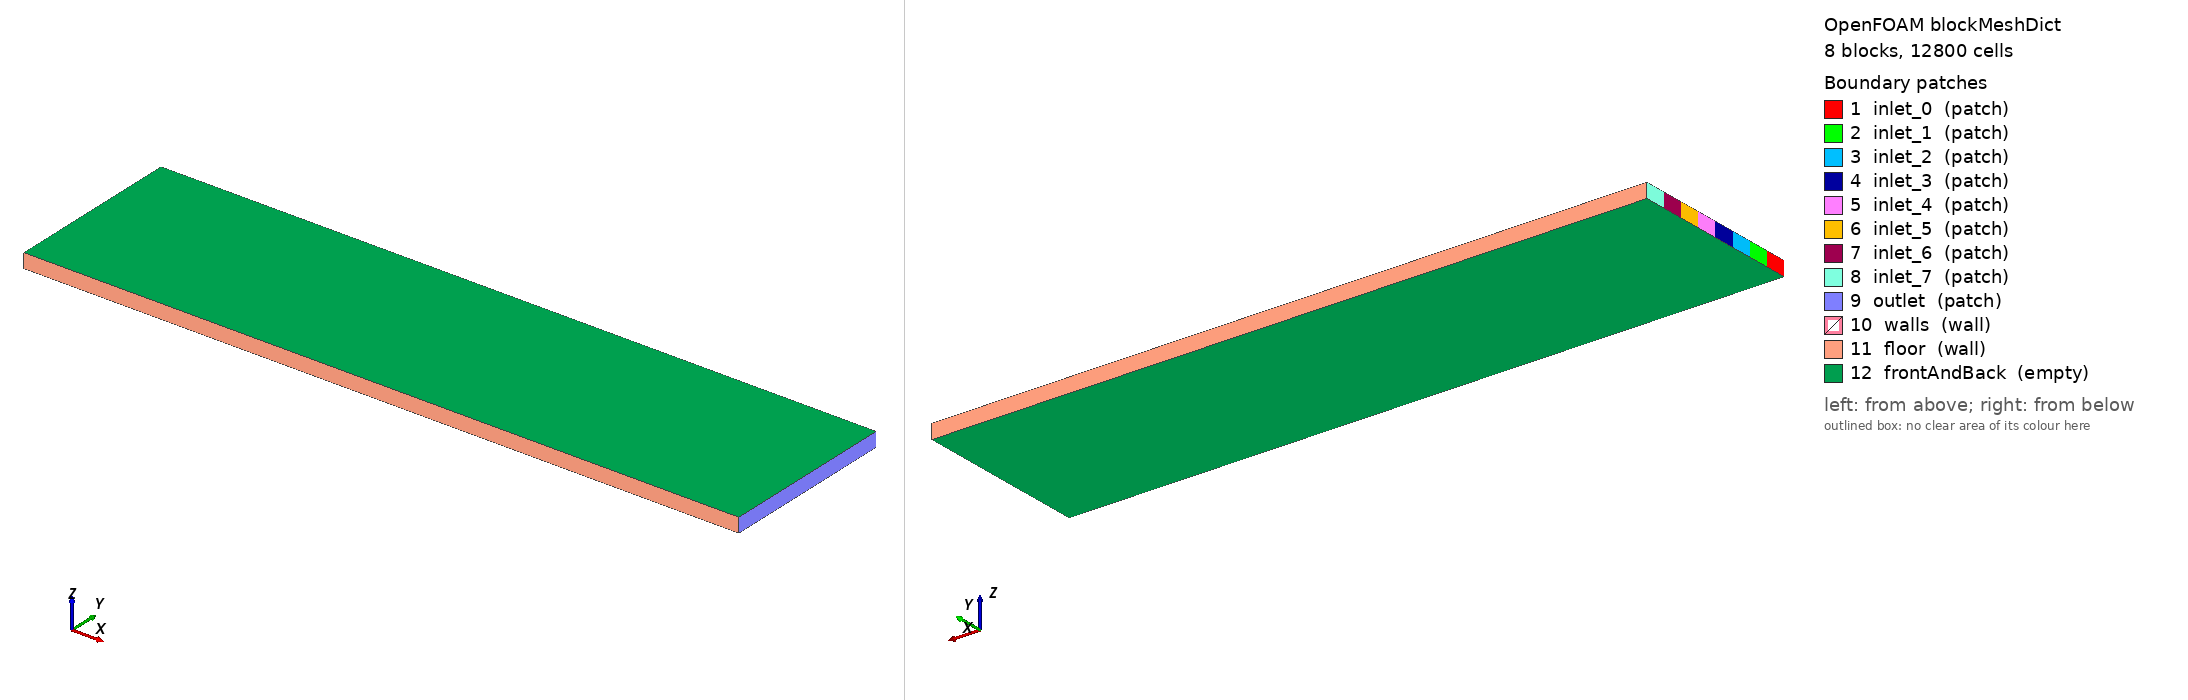

OpenFOAM case: the mesh blockMesh builds from blockMeshDict, 8 block(s), 12800 cells. Boundary patches (legend numbers): 1 inlet_0 (patch), 2 inlet_1 (patch), 3 inlet_2 (patch), 4 inlet_3 (patch), 5 inlet_4 (patch), 6 inlet_5 (patch), 7 inlet_6 (patch), 8 inlet_7 (patch), 9 outlet (patch), 10 walls (wall), 11 floor (wall), 12 frontAndBack (empty). Left view from above one corner, right view from below the opposite corner. Boundary conditions: 1 field file(s) under 0/; 12 of 12 drawn patches have an entry in a shipped field file.

=== system/blockMeshDict ===
        FoamFile
        {
            version     2.0;
            format      ascii;
            class       dictionary;
            object      blockMeshDict;
        }

        convertToMeters 0.001;

        vertices
        (
    (0.000000 0.000000 0.000000)
    (10.000000 0.000000 0.000000)
    (0.000000 0.311711 0.000000)
    (10.000000 0.311711 0.000000)
    (0.000000 0.623423 0.000000)
    (10.000000 0.623423 0.000000)
    (0.000000 0.935134 0.000000)
    (10.000000 0.935134 0.000000)
    (0.000000 1.246845 0.000000)
    (10.000000 1.246845 0.000000)
    (0.000000 1.558557 0.000000)
    (10.000000 1.558557 0.000000)
    (0.000000 1.870268 0.000000)
    (10.000000 1.870268 0.000000)
    (0.000000 2.181979 0.000000)
    (10.000000 2.181979 0.000000)
    (0.000000 2.493690 0.000000)
    (10.000000 2.493690 0.000000)
    (0.000000 0.000000 0.200000)
    (10.000000 0.000000 0.200000)
    (0.000000 0.311711 0.200000)
    (10.000000 0.311711 0.200000)
    (0.000000 0.623423 0.200000)
    (10.000000 0.623423 0.200000)
    (0.000000 0.935134 0.200000)
    (10.000000 0.935134 0.200000)
    (0.000000 1.246845 0.200000)
    (10.000000 1.246845 0.200000)
    (0.000000 1.558557 0.200000)
    (10.000000 1.558557 0.200000)
    (0.000000 1.870268 0.200000)
    (10.000000 1.870268 0.200000)
    (0.000000 2.181979 0.200000)
    (10.000000 2.181979 0.200000)
    (0.000000 2.493690 0.200000)
    (10.000000 2.493690 0.200000)
        );

        blocks
        (
    hex (0 1 3 2 18 19 21 20) (200 8 1) simpleGrading (1 1 1)
    hex (2 3 5 4 20 21 23 22) (200 8 1) simpleGrading (1 1 1)
    hex (4 5 7 6 22 23 25 24) (200 8 1) simpleGrading (1 1 1)
    hex (6 7 9 8 24 25 27 26) (200 8 1) simpleGrading (1 1 1)
    hex (8 9 11 10 26 27 29 28) (200 8 1) simpleGrading (1 1 1)
    hex (10 11 13 12 28 29 31 30) (200 8 1) simpleGrading (1 1 1)
    hex (12 13 15 14 30 31 33 32) (200 8 1) simpleGrading (1 1 1)
    hex (14 15 17 16 32 33 35 34) (200 8 1) simpleGrading (1 1 1)
        );

        edges ();

        boundary
        (
inlet_0
{
    type patch;
    faces
    (
                (0 18 20 2)
    );
}
inlet_1
{
    type patch;
    faces
    (
                (2 20 22 4)
    );
}
inlet_2
{
    type patch;
    faces
    (
                (4 22 24 6)
    );
}
inlet_3
{
    type patch;
    faces
    (
                (6 24 26 8)
    );
}
inlet_4
{
    type patch;
    faces
    (
                (8 26 28 10)
    );
}
inlet_5
{
    type patch;
    faces
    (
                (10 28 30 12)
    );
}
inlet_6
{
    type patch;
    faces
    (
                (12 30 32 14)
    );
}
inlet_7
{
    type patch;
    faces
    (
                (14 32 34 16)
    );
}
outlet
{
    type patch;
    faces
    (
                (1 3 21 19)
(3 5 23 21)
(5 7 25 23)
(7 9 27 25)
(9 11 29 27)
(11 13 31 29)
(13 15 33 31)
(15 17 35 33)
    );
}
walls
{
    type wall;
    faces
    (

    );
}
floor
{
    type wall;
    faces
    (
                (0 1 19 18)
(16 34 35 17)
    );
}
frontAndBack
{
    type empty;
    faces
    (
                (0 2 3 1)
(2 4 5 3)
(4 6 7 5)
(6 8 9 7)
(8 10 11 9)
(10 12 13 11)
(12 14 15 13)
(14 16 17 15)
(18 19 21 20)
(20 21 23 22)
(22 23 25 24)
(24 25 27 26)
(26 27 29 28)
(28 29 31 30)
(30 31 33 32)
(32 33 35 34)
    );
}
        );

        mergePatchPairs ();


=== 0/U ===
FoamFile
{
    version     2.0;
    format      ascii;
    class       volVectorField;
    object      U;
}

dimensions      [0 1 -1 0 0 0 0];

internalField   uniform (0 0 0);

boundaryField
{
    inlet_0
    {
        type            fixedValue;
        value           uniform (0.005931 0 0);
    }
    
    inlet_1
    {
        type            fixedValue;
        value           uniform (0.005931 0 0);
    }
    
    inlet_2
    {
        type            fixedValue;
        value           uniform (0.005931 0 0);
    }
    
    inlet_3
    {
        type            fixedValue;
        value           uniform (0.005931 0 0);
    }
    
    inlet_4
    {
        type            fixedValue;
        value           uniform (0.005931 0 0);
    }
    
    inlet_5
    {
        type            fixedValue;
        value           uniform (0.005931 0 0);
    }
    
    inlet_6
    {
        type            fixedValue;
        value           uniform (0.005931 0 0);
    }
    
    inlet_7
    {
        type            fixedValue;
        value           uniform (0.005931 0 0);
    }
    
    outlet
    { type zeroGradient; }
    
    walls
    { type noSlip; }
    
    floor
    { type noSlip; }
    
    frontAndBack
    { type empty; }
}


Also in the case, not shown: constant/polyMesh/points (numeric list).
